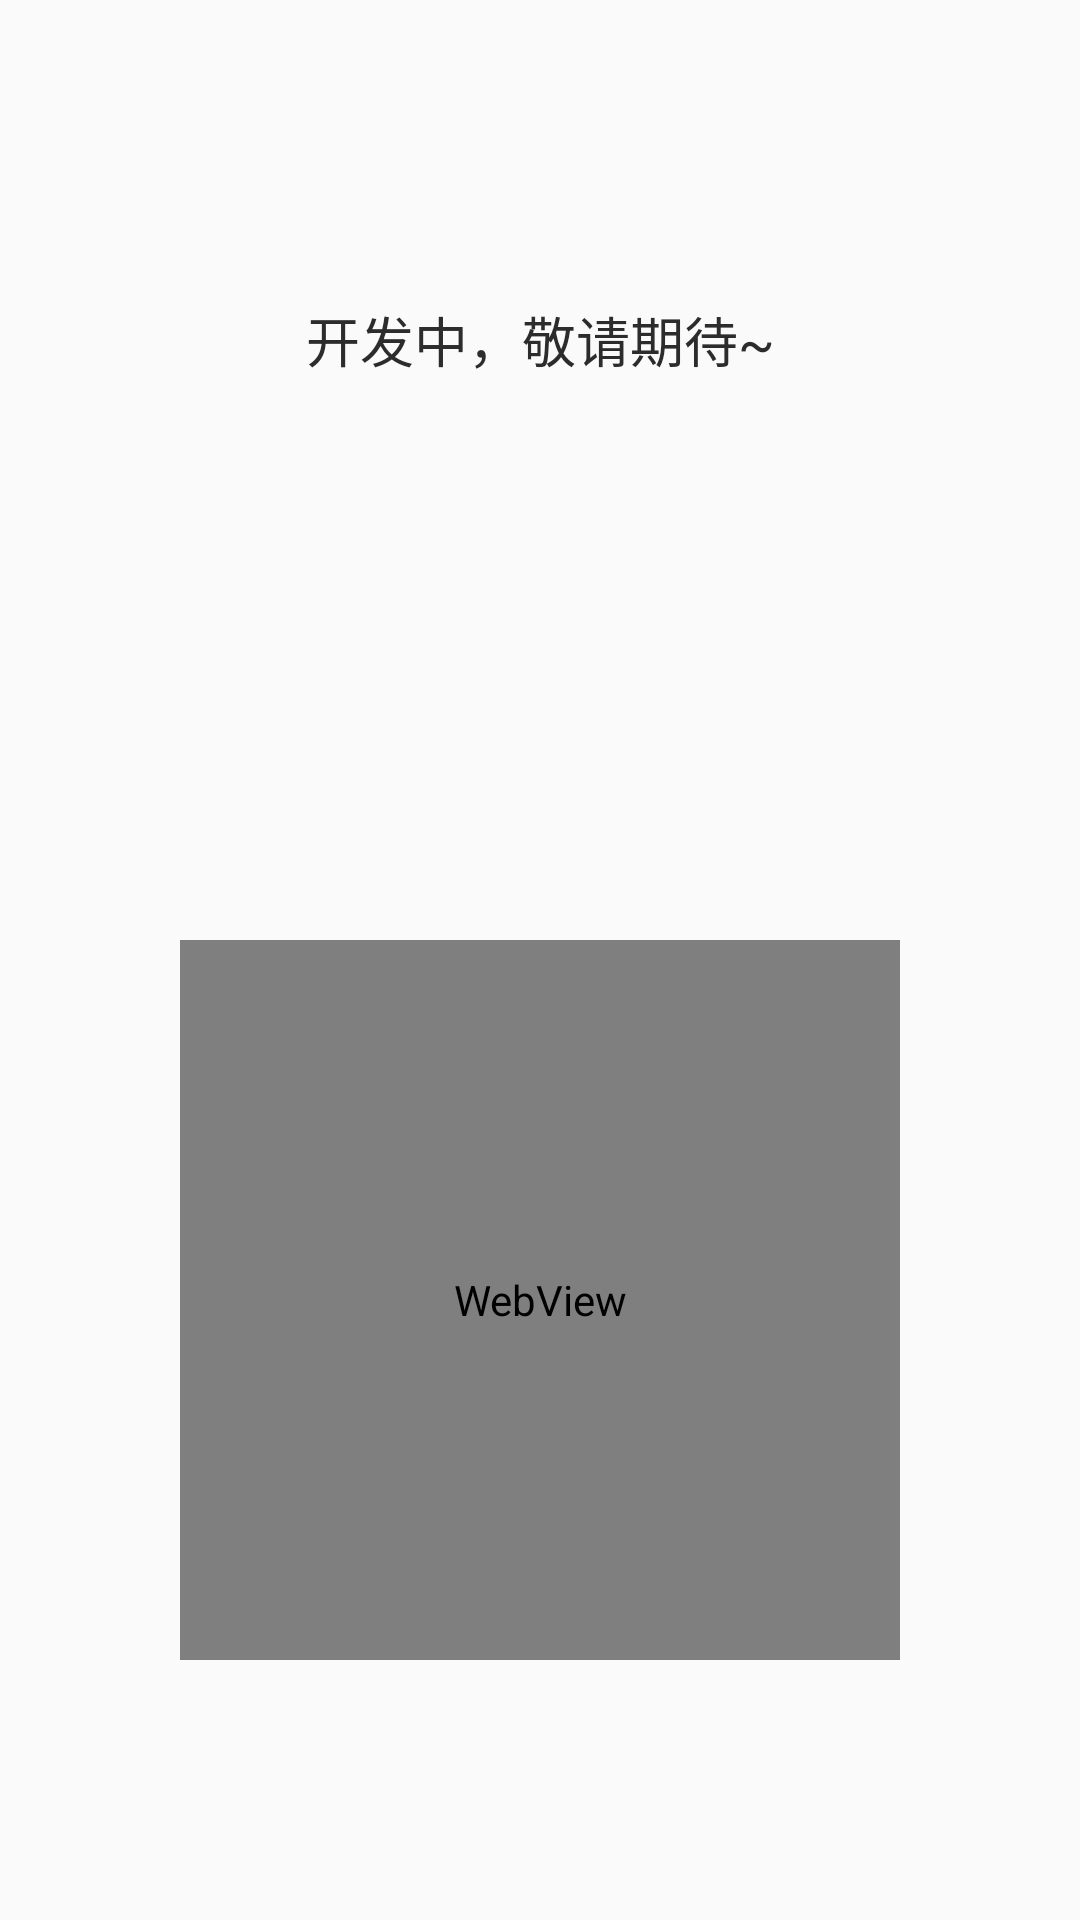

Here is an Android app screen rendered from its layout file. Give the layout XML and the strings, colors and styles it references.
<!-- AndroidManifest.xml: application theme AppTheme -->
<!-- res/layout/view_two.xml -->
<?xml version="1.0" encoding="utf-8"?>
<LinearLayout xmlns:android="http://schemas.android.com/apk/res/android"
    android:layout_width="match_parent"
    android:layout_height="match_parent"
    android:orientation="vertical">

    <TextView
        android:layout_width="match_parent"
        android:layout_height="0dp"
        android:layout_weight="1"
        android:layout_margin="10dp"
        android:gravity="center"
        android:textSize="18sp"
        android:textColor="@color/black"
        android:text="@string/kaifazhong"/>
    <LinearLayout
        android:layout_width="match_parent"
        android:layout_height="0dp"
        android:layout_weight="2"
        android:gravity="center">
        <WebView
            android:id="@+id/webview"
            android:layout_width="240dp"
            android:layout_height="240dp" />
    </LinearLayout>
</LinearLayout>
<!-- resources referenced by this layout -->
<resources>
  <color name="black">#2c2c2c</color>
  <string name="kaifazhong">开发中，敬请期待~</string>
  <style name="AppTheme" parent="Theme.AppCompat.Light.NoActionBar">
          
          <item name="colorPrimary">@color/colorPrimary</item>
          <item name="colorPrimaryDark">@color/colorPrimaryDark</item>
          <item name="colorAccent">@color/colorAccent</item>
          
      </style>
  <color name="colorPrimary">#3F51B5</color>
  <color name="colorPrimaryDark">#303F9F</color>
  <color name="colorAccent">#FF4081</color>
</resources>
